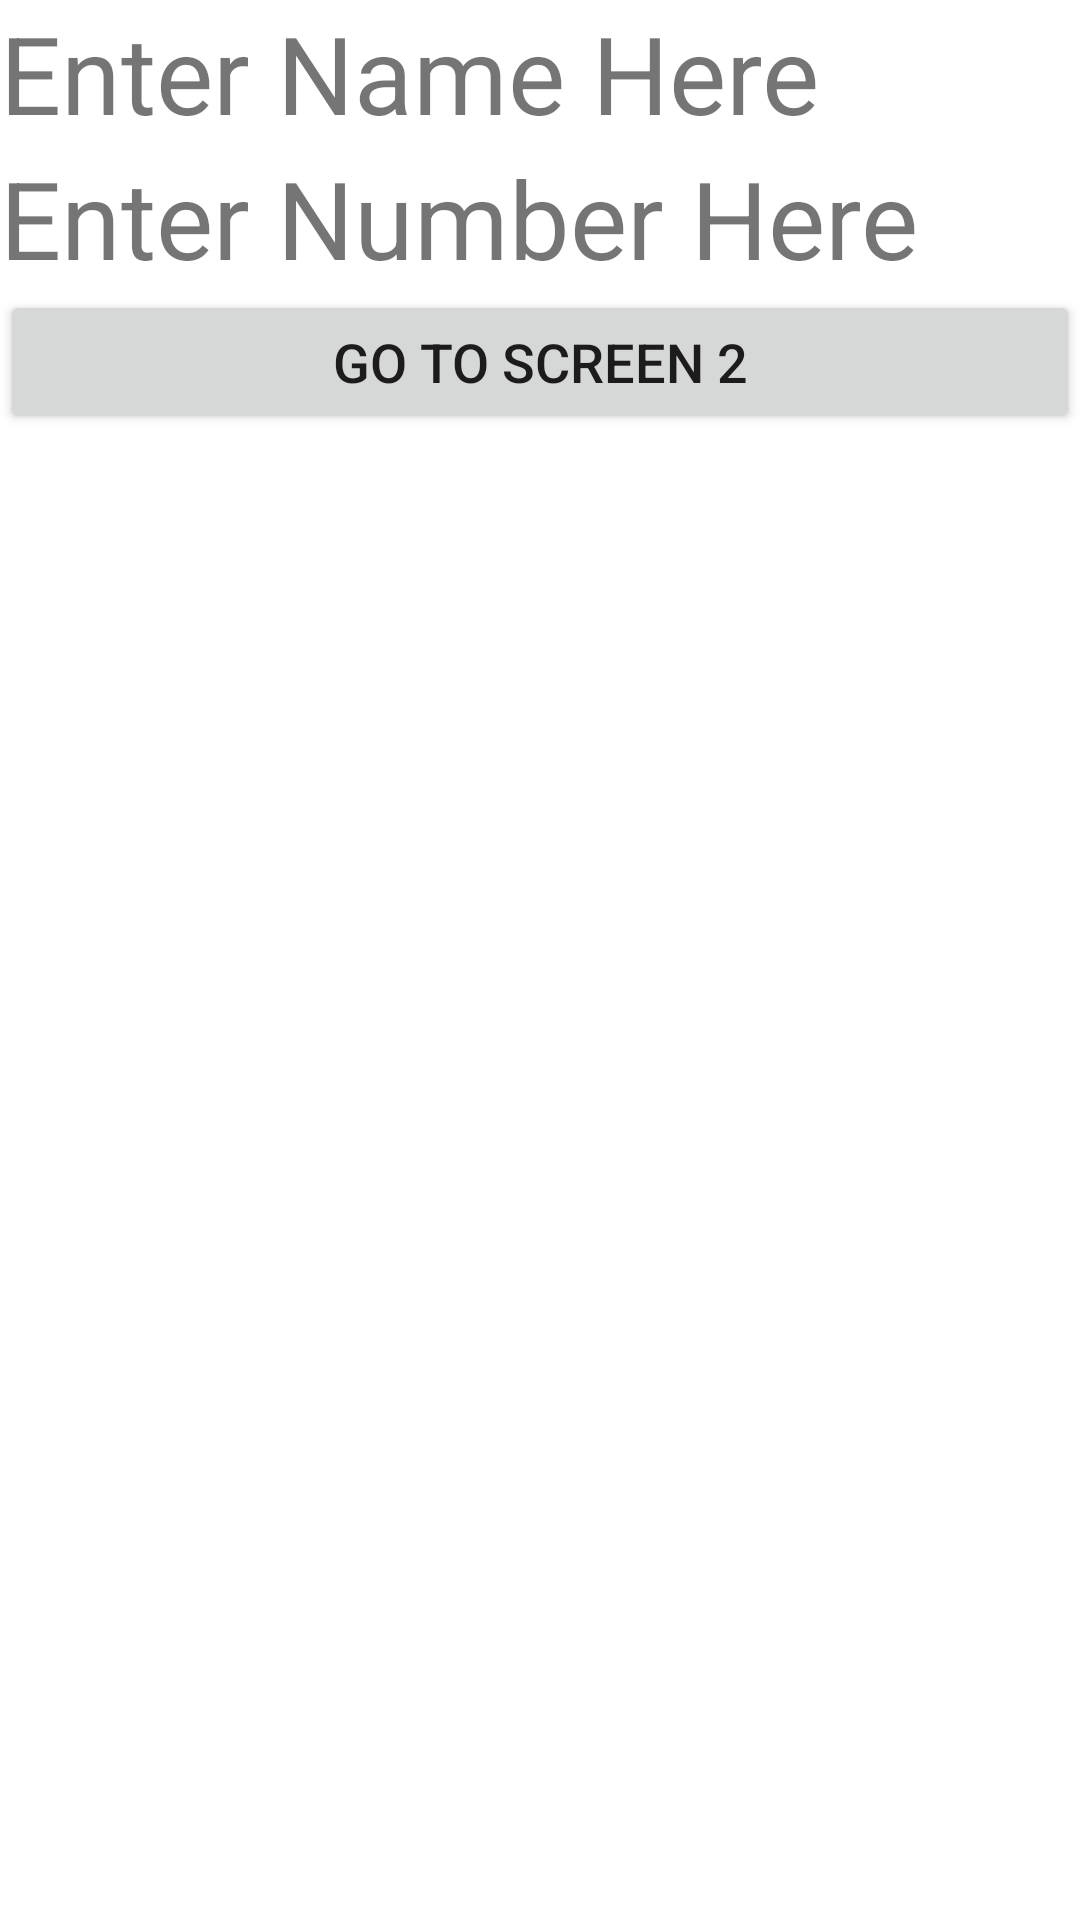

The Android layout XML behind this screen, and the referenced resources:
<!-- AndroidManifest.xml: application theme Theme.NameAndNumberMultiScreenLab -->
<!-- res/layout/activity_main.xml -->
<?xml version="1.0" encoding="utf-8"?>
<LinearLayout xmlns:android="http://schemas.android.com/apk/res/android"
    xmlns:app="http://schemas.android.com/apk/res-auto"
    xmlns:tools="http://schemas.android.com/tools"
    android:layout_width="match_parent"
    android:layout_height="match_parent"
    android:orientation="vertical"
    tools:context=".MainActivity">

    <TextView
        android:layout_width="wrap_content"
        android:layout_height="wrap_content"
        android:text="Enter Name Here"
        android:textSize="36sp" />

    <TextView
        android:id="@+id/textView"
        android:layout_width="match_parent"
        android:layout_height="wrap_content"
        android:text="Enter Number Here"
        android:textSize="36sp" />

    <Button
        android:id="@+id/button"
        android:layout_width="match_parent"
        android:layout_height="wrap_content"
        android:text="Go to Screen 2"
        android:textSize="18sp" />

</LinearLayout>
<!-- resources referenced by this layout -->
<resources>
  <style name="Theme.NameAndNumberMultiScreenLab" parent="Theme.MaterialComponents.DayNight.DarkActionBar">
          
          <item name="colorPrimary">@color/purple_500</item>
          <item name="colorPrimaryVariant">@color/purple_700</item>
          <item name="colorOnPrimary">@color/white</item>
          
          <item name="colorSecondary">@color/teal_200</item>
          <item name="colorSecondaryVariant">@color/teal_700</item>
          <item name="colorOnSecondary">@color/black</item>
          
          <item name="android:statusBarColor" tools:targetApi="l">?attr/colorPrimaryVariant</item>
          
      </style>
  <!-- not gathered from this repository: default colours our renderer supplied (Android Studio template values) -->
  <color name="purple_500">#FF6200EE</color>
  <color name="purple_700">#FF3700B3</color>
  <color name="teal_200">#FF03DAC5</color>
  <color name="teal_700">#FF018786</color>
  <color name="black">#FF000000</color>
  <color name="white">#FFFFFFFF</color>
</resources>
